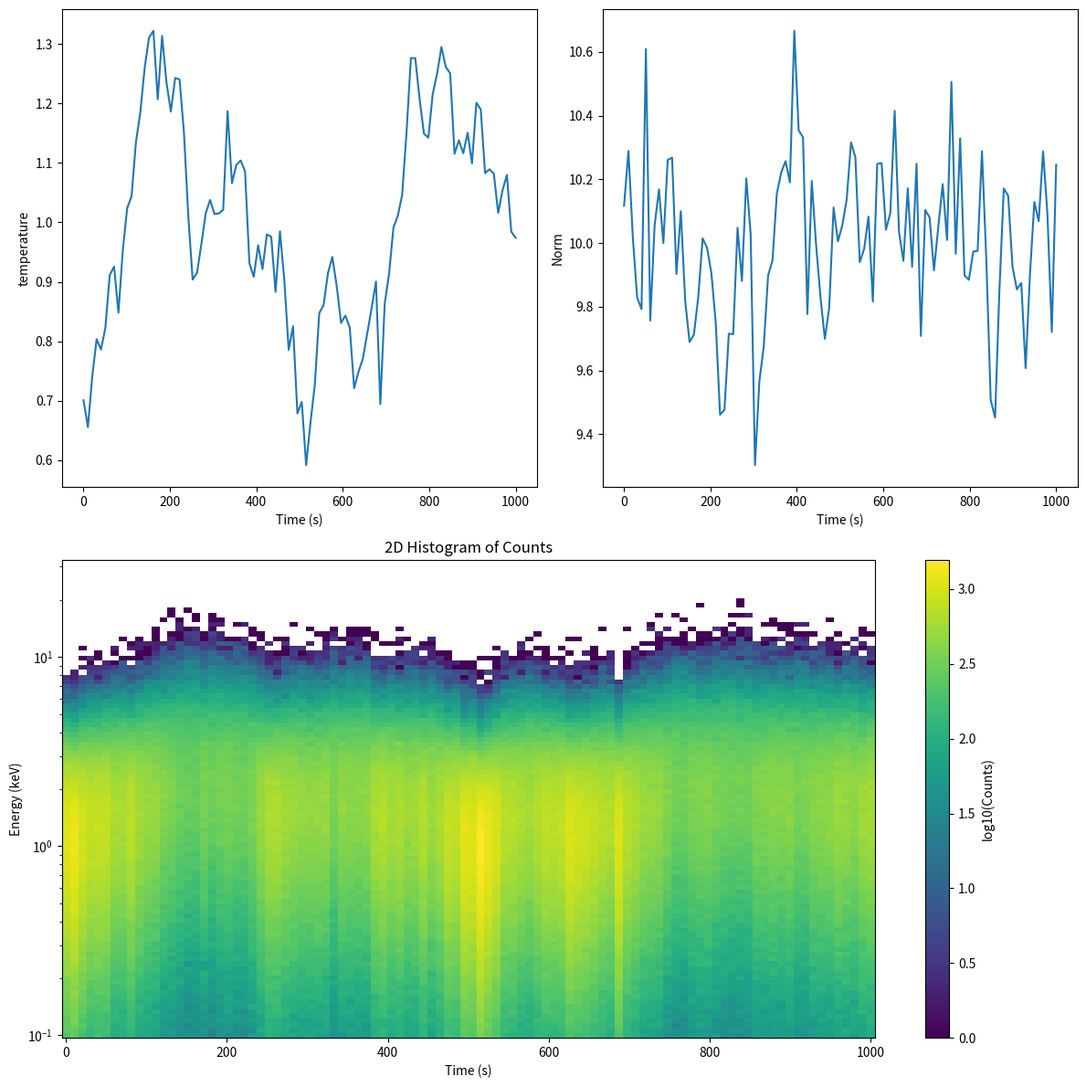

Python code for this plot: (Note: this script raises an exception after producing the figure.)
import numpy as np
import matplotlib.pyplot as plt

def parameter_visualisation(t,gamma,norm,data,label="gamma"):
    fig = plt.figure(figsize=(12, 12))
    ax1 = plt.subplot(2, 2, 1)
    ax1.plot(t, gamma)
    ax1.set_ylabel(label)
    ax1.set_xlabel("Time (s)")

    ax2 = plt.subplot(2, 2, 2)
    ax2.plot(t, norm)
    ax2.set_ylabel("Norm")
    ax2.set_xlabel("Time (s)")

    ax3 = plt.subplot(2, 1, 2)
    pcm = ax3.pcolormesh(t, egrid, np.log10(data), shading="auto")
    fig.colorbar(pcm, ax=ax3, label="log10(Counts)")
    ax3.set_xlabel("Time (s)")
    ax3.set_ylabel("Energy (keV)")
    ax3.set_title("2D Histogram of Counts")
    ax3.set_yscale("log")
    plt.tight_layout()
    plt.savefig("figures/model_variation.png")
    plt.close()

def model_spectra_visualisation(egrid, data, model, gamma, norm):
    plt.figure(figsize=(12, 6))
    ax1 = plt.subplot(1, 2, 1)
    for i in data.T:
        ax1.scatter(egrid, i, color="red", alpha=0.1, s=10, marker="x", zorder=2)
    ax1.plot(egrid, model*dt, color="blue", ls= "--", zorder=1)
    ax1.set_xlabel("Energy (keV)")
    ax1.set_ylabel("Counts")
    ax1.set_title("Model Spectra")
    ax1.loglog()

    ax2 = plt.subplot(1, 2, 2)
    ax2.scatter(egrid, np.sum(data,axis=1), color="red", alpha=0.5, s=10, marker="x", zorder=2)
    ax2.plot(egrid, model_spectrum_bb(egrid, np.mean(gamma), np.mean(norm))*time_length, color="blue", ls= "--", zorder=1)
    ax2.fill_between(egrid, model_spectrum_bb(egrid, np.mean(gamma)-np.std(gamma), np.mean(norm)-np.std(norm))*time_length,
                     model_spectrum_bb(egrid, np.mean(gamma)+np.std(gamma), np.mean(norm)+np.std(norm))*time_length, color="blue", alpha=0.2)
    ax2.set_xlabel("Energy (keV)")
    ax2.set_ylabel("Counts")
    ax2.set_title("Total data and averaged model spectrum")
    ax2.loglog()

    plt.tight_layout()
    plt.savefig("figures/model_spectra.png")
    plt.close()

def gen_noise(time, x, fmin=1e-3, fmax=1e2, nfreq=1e2, beta=1.0, norm=1):
    """Adding some noise à la Timmer & Koenig"""

    freqs = 10**((np.log10(fmax) - np.log10(fmin)) *  np.linspace(0, 1, int(nfreq)) + np.log10(fmin))

    lc0 = np.mean(x)
    lc = x - lc0

    for ifreq,freq in enumerate(freqs):
        lc += norm * (1./freq)**beta * np.cos(2*np.pi*freq*time - np.random.rand()*2*np.pi) / nfreq

    return lc - np.mean(lc) + lc0

def model_spectrum_bb(egrid, temp, norm):
    """Generate the model spectrum."""
    renorm = 8.0525*norm/np.power(temp,4.)
    planck = np.exp(egrid/temp)-1.
    planck[planck>1e20] = 1e20
    model = renorm*np.power(egrid,2.)/planck
    return model

def model_spectrum_pl(egrid, gamma, norm):
    """
    Generate the model spectrum. Simple powerlaw.
    
    Parameters
    ----------
    egrid : array
        The energy grid for the simulation.
    gamma : float
        The spectral index for the simulation.
    norm : float
        The normalization factor for the simulation.
    """
    return norm * egrid**-gamma

def generate_data(time_length, dt, egrid, temp, temp_scatter, norm):
    t = np.linspace(0, time_length, time_length//dt)
    model = np.zeros(shape=(len(egrid), len(t)))
    temp = np.ones(shape=len(t)) * temp
    norm = np.ones(shape=len(t)) * norm
    temp = gen_noise(t, temp, beta=0.5, norm=temp_scatter)
    norm = gen_noise(t, norm, beta=0.25, norm=norm*0.2)
    for i in range(len(t)):
        y = model_spectrum_bb(egrid, temp[i], norm[i])
        model[:, i] = y
    data = np.random.poisson(model*dt, size=model.shape)
    return data, model, t, temp, norm

"""
Main body of the code.
"""

time_length = 1000
dt = 10
egrid = np.logspace(-1, 1.5, 100)
data, model, t, gamma, norm = generate_data(time_length, dt, egrid, 1.0, 0.25, 10)

parameter_visualisation(t, gamma, norm, data, label="temperature")
model_spectra_visualisation(egrid, data, model, gamma, norm)

np.save("data/data.npy", data)
np.save("data/model.npy", model)
np.save("data/parameters.npy", np.array([gamma, norm]))

print("Finished")
